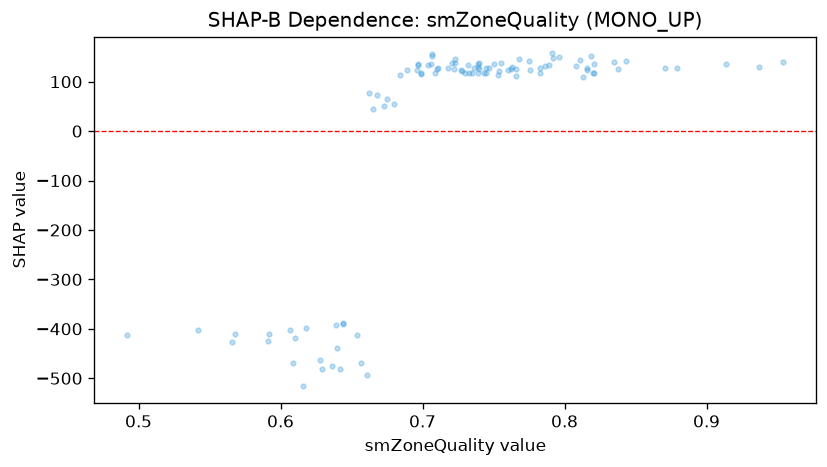

The table this chart was drawn from, first rows:
feature_value, shap_value
0.74, 126.6
0.816, 123
0.629, -482.1
0.566, -425.7
0.796, 149.4
0.607, -401.6
0.739, 117.5
0.492, -413.1
0.592, -411.3
0.819, 151.9
0.591, -423.6
0.542, -402
0.654, -412.1
0.618, -398.9
0.616, -516.4
0.82, 118.4
0.639, -391.9
0.732, 133
0.707, 156.4
0.696, 124.5
0.673, 51.69
0.668, 72.24
0.791, 157.1
0.745, 127.5
0.914, 136.4
0.722, 125.6
0.74, 137.2
0.821, 117.1
0.954, 140.7
0.675, 64.07
0.689, 123.5
0.568, -410.8
0.733, 116.7
0.937, 130.3
0.644, -390.1
0.762, 125.1
0.644, -387.5
0.743, 117.6
0.68, 54.92
0.816, 128.5
0.745, 117
0.662, 76.41
0.808, 132.4
0.704, 132.8
0.73, 118.2
0.739, 135.8
0.753, 113.9
0.768, 145.1
0.843, 141.4
0.699, 116.8
0.697, 134.5
0.811, 143.7
0.838, 124.7
0.766, 110.7
0.709, 118.1
0.879, 127
0.71, 126.2
0.747, 127.1
0.739, 129
0.735, 117.7
... 39 more rows
